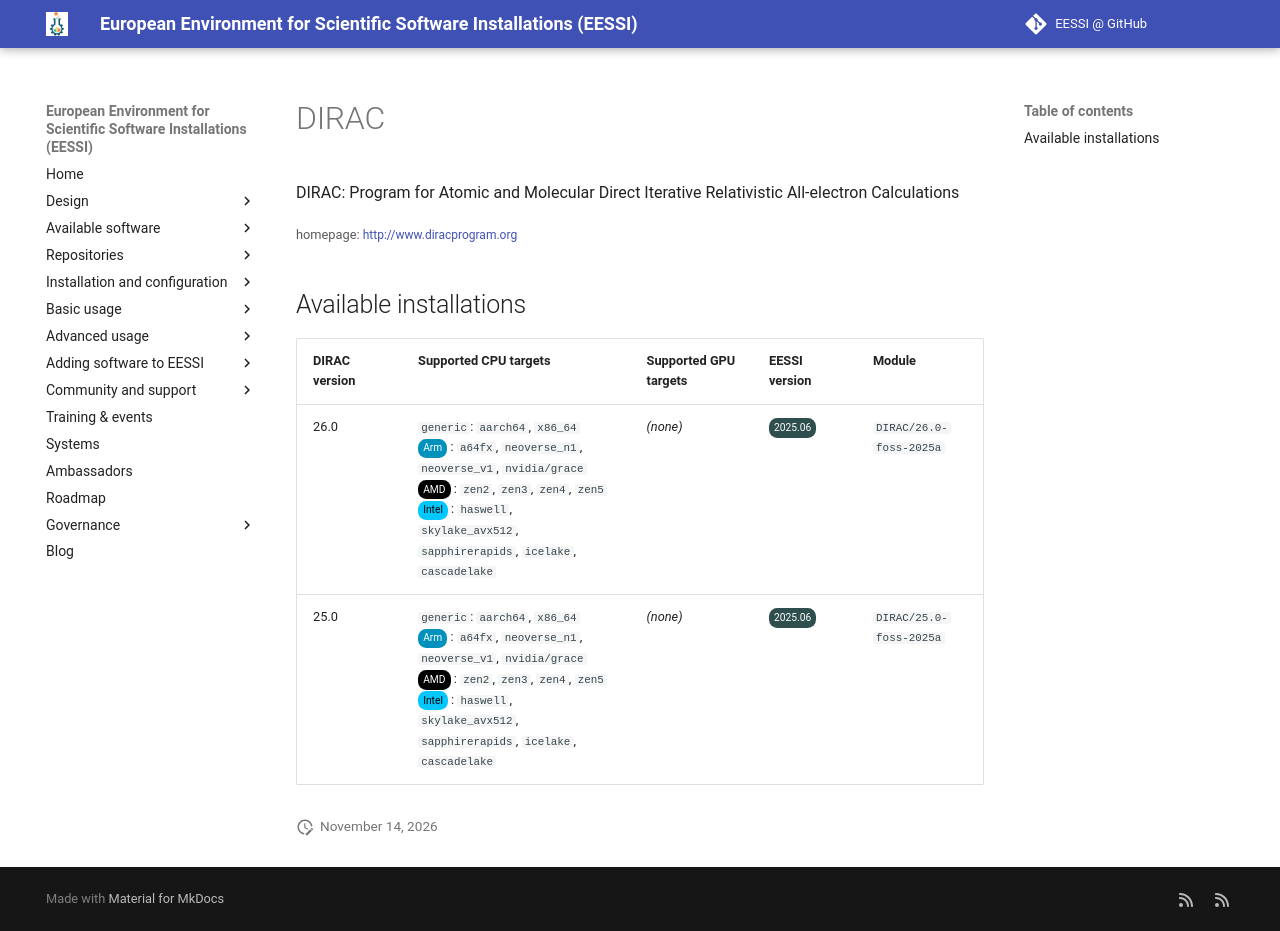

repository: EESSI/docs · page: available_software/detail/DIRAC/index.html · generator: mkdocs

---
json_ld:
  '@context': https://schema.org
  '@type': SoftwareApplication
  applicationCategory: DeveloperApplication
  description: 'DIRAC: Program for Atomic and Molecular Direct Iterative Relativistic
    All-electron Calculations'
  license: Not confirmed
  name: DIRAC
  offers:
    '@type': Offer
    price: 0
  operatingSystem: LINUX
  review:
    '@type': Review
    author:
      '@type': Organization
      name: EESSI
    reviewBody: Application has been successfully made available on all architectures
      supported by EESSI
    reviewRating:
      '@type': Rating
      ratingValue: 5
  softwareRequirements: See https://www.eessi.io/docs/ for how to make EESSI available
    on your system
  softwareVersion: '[''26.0'', ''25.0'']'
  url: http://www.diracprogram.org
---
# DIRAC


DIRAC: Program for Atomic and Molecular Direct Iterative Relativistic All-electron Calculations

<small>homepage: </small><span class="software-link">[http://www.diracprogram.org](http://www.diracprogram.org)</span>

## Available installations


|DIRAC version|Supported CPU targets|Supported GPU targets|EESSI version|Module|
| --- | --- | --- | --- | --- |
|26.0|`generic`: `aarch64`, `x86_64`<br/><span class="software-cpu-arm">Arm</span>: `a64fx`, `neoverse_n1`, `neoverse_v1`, `nvidia/grace`<br/><span class="software-cpu-amd">AMD</span>: `zen2`, `zen3`, `zen4`, `zen5`<br/><span class="software-cpu-intel">Intel</span>: `haswell`, `skylake_avx512`, `sapphirerapids`, `icelake`, `cascadelake`<br/>|*(none)*|<span class="software-eessi-version-202506">2025.06</span>|`DIRAC/26.0-foss-2025a`|
|25.0|`generic`: `aarch64`, `x86_64`<br/><span class="software-cpu-arm">Arm</span>: `a64fx`, `neoverse_n1`, `neoverse_v1`, `nvidia/grace`<br/><span class="software-cpu-amd">AMD</span>: `zen2`, `zen3`, `zen4`, `zen5`<br/><span class="software-cpu-intel">Intel</span>: `haswell`, `skylake_avx512`, `sapphirerapids`, `icelake`, `cascadelake`<br/>|*(none)*|<span class="software-eessi-version-202506">2025.06</span>|`DIRAC/25.0-foss-2025a`|
